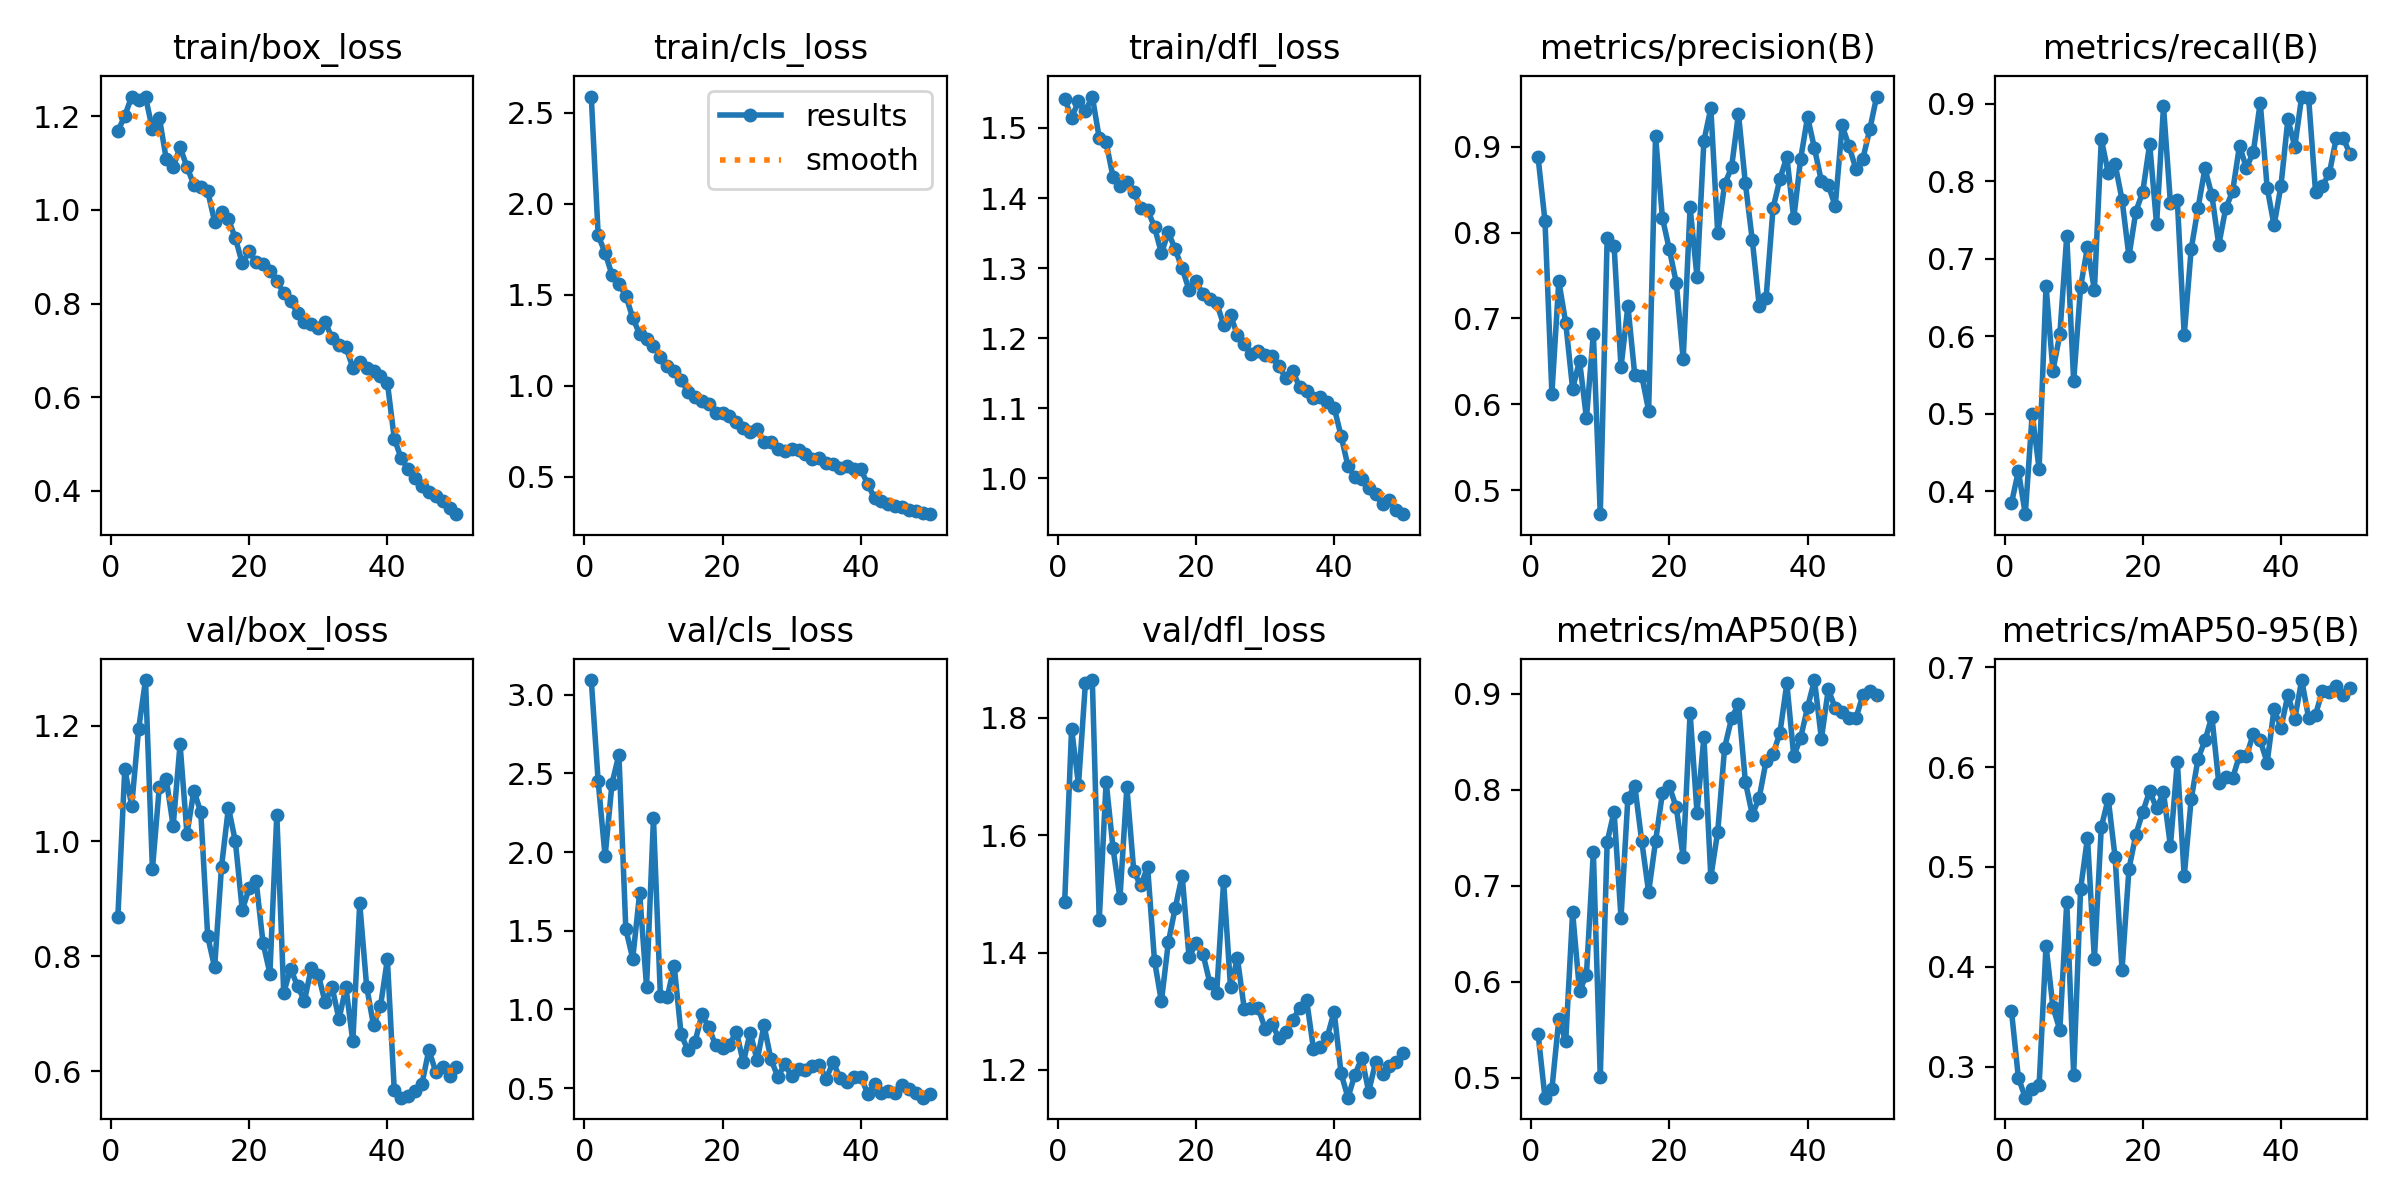

The file beside this chart, header and first rows:
epoch, time, train/box_loss, train/cls_loss, train/dfl_loss, metrics/precision(B), metrics/recall(B), metrics/mAP50(B), metrics/mAP50-95(B), val/box_loss, val/cls_loss, val/dfl_loss, lr/pg0, lr/pg1, lr/pg2
1, 110.7, 1.168, 2.589, 1.542, 0.8876, 0.3843, 0.546, 0.3558, 0.8686, 3.093, 1.486, 0.0004083, 0.0004083, 0.0004083
2, 208.7, 1.2, 1.826, 1.515, 0.8136, 0.4259, 0.4795, 0.289, 1.125, 2.449, 1.781, 0.0008087, 0.0008087, 0.0008087
3, 386.2, 1.242, 1.73, 1.538, 0.6125, 0.3701, 0.4883, 0.269, 1.061, 1.973, 1.686, 0.001192, 0.001192, 0.001192
4, 612.8, 1.235, 1.609, 1.524, 0.7434, 0.4994, 0.561, 0.2775, 1.195, 2.436, 1.859, 0.001176, 0.001176, 0.001176
5, 850.8, 1.241, 1.559, 1.545, 0.6949, 0.4286, 0.5382, 0.2814, 1.28, 2.619, 1.865, 0.001151, 0.001151, 0.001151
6, 1093, 1.172, 1.495, 1.486, 0.6179, 0.6651, 0.6724, 0.421, 0.9511, 1.51, 1.455, 0.001126, 0.001126, 0.001126
7, 1333, 1.197, 1.373, 1.479, 0.6507, 0.5556, 0.5904, 0.36, 1.095, 1.323, 1.691, 0.001102, 0.001102, 0.001102
8, 1579, 1.108, 1.284, 1.43, 0.5838, 0.6024, 0.6075, 0.3367, 1.108, 1.738, 1.578, 0.001077, 0.001077, 0.001077
9, 1820, 1.091, 1.259, 1.417, 0.6822, 0.7295, 0.7352, 0.4646, 1.026, 1.144, 1.493, 0.001052, 0.001052, 0.001052
10, 2063, 1.134, 1.218, 1.423, 0.4719, 0.5419, 0.5013, 0.2922, 1.168, 2.215, 1.682, 0.001027, 0.001027, 0.001027
11, 2296, 1.091, 1.161, 1.409, 0.7939, 0.6634, 0.7458, 0.4778, 1.012, 1.088, 1.539, 0.001002, 0.001002, 0.001002
12, 2531, 1.053, 1.106, 1.385, 0.7844, 0.7151, 0.7773, 0.5292, 1.088, 1.078, 1.514, 0.0009778, 0.0009778, 0.0009778
13, 2775, 1.05, 1.084, 1.383, 0.6429, 0.6595, 0.6668, 0.4075, 1.05, 1.278, 1.546, 0.000953, 0.000953, 0.000953
14, 3020, 1.04, 1.033, 1.359, 0.7144, 0.8544, 0.7917, 0.5398, 0.8346, 0.8407, 1.386, 0.0009283, 0.0009283, 0.0009283
15, 3257, 0.9749, 0.9652, 1.321, 0.6335, 0.8112, 0.804, 0.5683, 0.7808, 0.7394, 1.317, 0.0009035, 0.0009035, 0.0009035
16, 3504, 0.9963, 0.94, 1.351, 0.6333, 0.8222, 0.7466, 0.5095, 0.9558, 0.7908, 1.417, 0.0008787, 0.0008787, 0.0008787
17, 3745, 0.9797, 0.9169, 1.327, 0.5925, 0.7763, 0.6934, 0.3972, 1.058, 0.968, 1.476, 0.000854, 0.000854, 0.000854
18, 3986, 0.9396, 0.8975, 1.3, 0.9123, 0.703, 0.7464, 0.4979, 0.9998, 0.8877, 1.531, 0.0008293, 0.0008293, 0.0008293
19, 4225, 0.8859, 0.8479, 1.269, 0.8167, 0.761, 0.7967, 0.5323, 0.8805, 0.7713, 1.392, 0.0008045, 0.0008045, 0.0008045
20, 4469, 0.9111, 0.85, 1.281, 0.7803, 0.7865, 0.8036, 0.555, 0.918, 0.7522, 1.416, 0.0007797, 0.0007797, 0.0007797
21, 4708, 0.8885, 0.8339, 1.263, 0.7415, 0.8483, 0.7817, 0.5759, 0.9315, 0.7763, 1.398, 0.000755, 0.000755, 0.000755
22, 4951, 0.885, 0.7985, 1.256, 0.6522, 0.7444, 0.7296, 0.5585, 0.8237, 0.8583, 1.349, 0.0007302, 0.0007302, 0.0007302
23, 5190, 0.8683, 0.7663, 1.25, 0.8294, 0.8969, 0.8801, 0.5746, 0.7701, 0.6628, 1.332, 0.0007055, 0.0007055, 0.0007055
24, 5432, 0.8485, 0.7483, 1.219, 0.7482, 0.7722, 0.7763, 0.521, 1.046, 0.8533, 1.521, 0.0006808, 0.0006808, 0.0006808
25, 5673, 0.822, 0.761, 1.233, 0.9069, 0.7759, 0.8548, 0.6055, 0.7369, 0.6766, 1.341, 0.000656, 0.000656, 0.000656
26, 5910, 0.8044, 0.6904, 1.204, 0.9448, 0.6012, 0.7092, 0.4906, 0.7783, 0.8995, 1.39, 0.0006312, 0.0006312, 0.0006312
27, 6148, 0.7801, 0.6904, 1.192, 0.799, 0.7121, 0.7565, 0.5675, 0.7483, 0.6831, 1.303, 0.0006065, 0.0006065, 0.0006065
28, 6390, 0.7603, 0.6513, 1.177, 0.8561, 0.7657, 0.8439, 0.6082, 0.7227, 0.5721, 1.305, 0.0005818, 0.0005818, 0.0005818
29, 6632, 0.7559, 0.6416, 1.181, 0.876, 0.8167, 0.8743, 0.6266, 0.7803, 0.6522, 1.306, 0.000557, 0.000557, 0.000557
30, 6867, 0.7478, 0.6534, 1.176, 0.9383, 0.782, 0.8893, 0.6504, 0.7679, 0.5751, 1.27, 0.0005322, 0.0005322, 0.0005322
31, 7105, 0.7599, 0.6496, 1.175, 0.8571, 0.718, 0.8082, 0.584, 0.72, 0.6236, 1.278, 0.0005075, 0.0005075, 0.0005075
32, 7263, 0.7269, 0.6231, 1.16, 0.7912, 0.7651, 0.7741, 0.5903, 0.7464, 0.6169, 1.254, 0.0004827, 0.0004827, 0.0004827
33, 7370, 0.7115, 0.5973, 1.143, 0.715, 0.787, 0.7916, 0.5888, 0.6908, 0.6414, 1.265, 0.000458, 0.000458, 0.000458
34, 7606, 0.707, 0.6025, 1.154, 0.724, 0.846, 0.83, 0.6115, 0.7464, 0.6448, 1.284, 0.0004332, 0.0004332, 0.0004332
35, 7791, 0.6634, 0.5749, 1.13, 0.8282, 0.8173, 0.837, 0.6106, 0.6524, 0.5607, 1.306, 0.0004085, 0.0004085, 0.0004085
36, 7943, 0.6746, 0.5718, 1.124, 0.8624, 0.838, 0.8593, 0.6335, 0.8919, 0.6645, 1.32, 0.0003837, 0.0003837, 0.0003837
37, 8017, 0.6629, 0.5507, 1.114, 0.8884, 0.9018, 0.9107, 0.6266, 0.7475, 0.5641, 1.236, 0.000359, 0.000359, 0.000359
38, 8224, 0.655, 0.5608, 1.116, 0.8164, 0.7918, 0.8351, 0.6044, 0.6799, 0.5379, 1.239, 0.0003343, 0.0003343, 0.0003343
39, 8453, 0.6453, 0.5415, 1.11, 0.8858, 0.7431, 0.8541, 0.6581, 0.7129, 0.5711, 1.256, 0.0003095, 0.0003095, 0.0003095
40, 8590, 0.6314, 0.5402, 1.101, 0.9346, 0.7944, 0.8859, 0.6391, 0.7945, 0.5728, 1.299, 0.0002848, 0.0002848, 0.0002848
41, 8714, 0.5118, 0.4611, 1.061, 0.8981, 0.8801, 0.9142, 0.6721, 0.5675, 0.4651, 1.194, 0.00026, 0.00026, 0.00026
42, 8800, 0.4697, 0.3817, 1.017, 0.8598, 0.8448, 0.8531, 0.6482, 0.5545, 0.5275, 1.153, 0.0002352, 0.0002352, 0.0002352
43, 8889, 0.4462, 0.3686, 1.002, 0.8556, 0.9095, 0.9045, 0.687, 0.5582, 0.4716, 1.192, 0.0002105, 0.0002105, 0.0002105
44, 8995, 0.428, 0.3479, 0.9993, 0.8307, 0.9079, 0.8851, 0.6493, 0.5666, 0.4804, 1.22, 0.0001857, 0.0001857, 0.0001857
45, 9072, 0.4109, 0.339, 0.9862, 0.9247, 0.7868, 0.8808, 0.6523, 0.5782, 0.4706, 1.163, 0.000161, 0.000161, 0.000161
46, 9162, 0.3978, 0.3365, 0.9779, 0.9006, 0.7944, 0.8745, 0.6766, 0.6372, 0.5173, 1.213, 0.0001363, 0.0001363, 0.0001363
47, 9241, 0.3889, 0.3175, 0.9631, 0.8739, 0.8104, 0.8745, 0.6753, 0.5999, 0.495, 1.192, 0.0001115, 0.0001115, 0.0001115
48, 9318, 0.3788, 0.3113, 0.9694, 0.8858, 0.8558, 0.8985, 0.6809, 0.6081, 0.4674, 1.206, 8.675e-05, 8.675e-05, 8.675e-05
49, 9397, 0.3643, 0.3008, 0.9547, 0.92, 0.8561, 0.903, 0.6717, 0.5913, 0.4391, 1.213, 6.2e-05, 6.2e-05, 6.2e-05
50, 9476, 0.3505, 0.2947, 0.949, 0.9584, 0.8351, 0.8982, 0.6791, 0.6084, 0.4633, 1.229, 3.725e-05, 3.725e-05, 3.725e-05
